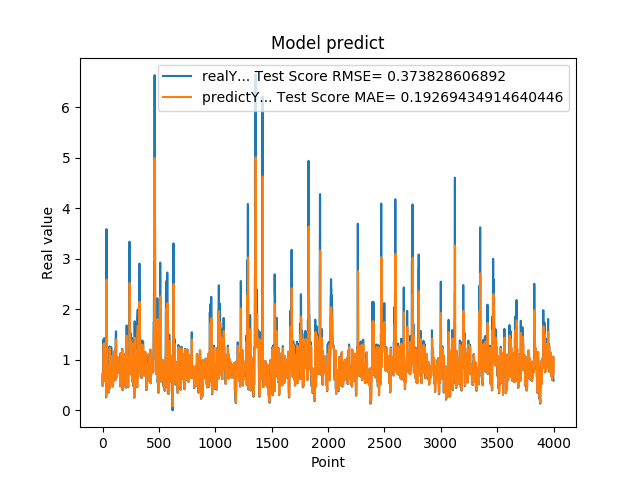

The file beside this chart, header and first rows:
7.216640114779999671e-01, 7.171176938159791181e-01
4.849449992179999946e-01, 7.219802641261223730e-01
4.849449992179999946e-01, 5.605241287107547432e-01
6.598609685899999855e-01, 4.926153207585181604e-01
6.598609685899999855e-01, 6.175625397103913228e-01
6.598609685899999855e-01, 6.633469052738921734e-01
1.064264059070000101e+00, 6.633469052738921734e-01
1.064264059070000101e+00, 9.519912354160577905e-01
1.405602574350000022e+00, 1.062509655025174471e+00
1.405602574350000022e+00, 1.272758122254404434e+00
1.405602574350000022e+00, 1.313910740750318329e+00
8.296080231669999971e-01, 1.313910740750318329e+00
8.296080231669999971e-01, 9.578156663057588727e-01
5.991539955139999485e-01, 8.297216211685026765e-01
5.991539955139999485e-01, 6.684297196560065046e-01
5.991539955139999485e-01, 6.040113151949576542e-01
1.428635239600000162e+00, 6.040113151949576542e-01
1.428635239600000162e+00, 1.183710068423700523e+00
8.065109848980001050e-01, 1.327620387815649172e+00
8.065109848980001050e-01, 9.460239797647592708e-01
8.123859763150000912e-01, 8.070432234589675069e-01
6.876540184020000224e-01, 8.112248016667247263e-01
6.876540184020000224e-01, 7.247594045178735733e-01
5.833169817919999778e-01, 6.905410434157382982e-01
5.833169817919999778e-01, 6.175497093390593939e-01
5.833169817919999778e-01, 5.885462642943459777e-01
5.949760079379999844e-01, 5.885462642943459777e-01
5.949760079379999844e-01, 5.967551882611537017e-01
7.861356735230000670e-01, 5.999308866597771184e-01
7.861356735230000670e-01, 7.364823818671198952e-01
7.907977104189999329e-01, 7.870477526413499625e-01
2.572369873520000128e-01, 7.903618336414180989e-01
2.572369873520000128e-01, 4.386688574292372245e-01
1.794924020770000128e+00, 2.714063207183046167e-01
1.794924020770000128e+00, 1.370106490934313026e+00
3.589848041530000256e+00, 1.547573680724270151e+00
8.961080312729998720e-01, 2.586007695658059991e+00
8.961080312729998720e-01, 1.230248361254729250e+00
7.979059815410000089e-01, 8.950870027398621920e-01
8.023769855500000325e-01, 8.250670708451436353e-01
8.023769855500000325e-01, 8.017778686085673678e-01
5.662040114399999879e-01, 8.029854924896063784e-01
5.662040114399999879e-01, 6.383608473386056525e-01
5.163450241089999615e-01, 5.718418038220453026e-01
5.163450241089999615e-01, 5.370388954380708180e-01
5.163450241089999615e-01, 5.232118274048072060e-01
6.402639746670000243e-01, 5.232118274048072060e-01
6.402639746670000243e-01, 6.113199785780402129e-01
8.763459920880000142e-01, 6.441831506477682101e-01
8.763459920880000142e-01, 8.130055928401506149e-01
8.871459960940000222e-01, 8.756512069009294574e-01
8.570416569709999877e-01, 8.833742526568230113e-01
8.570416569709999877e-01, 8.647549173894233387e-01
3.526079952719999855e-01, 8.566744806871471329e-01
3.526079952719999855e-01, 5.160717701199405427e-01
3.526079952719999855e-01, 3.639127953855906816e-01
6.394290328030000081e-01, 3.639127953855906816e-01
6.394290328030000081e-01, 5.717700845819404520e-01
4.273239970209999905e-01, 6.433668678733247548e-01
4.273239970209999905e-01, 4.980018882837077276e-01
4.273239970209999905e-01, 4.365277570511694738e-01
... 3,939 more rows
